Run: headless pygame with SDL's dummy video driver; simulated clock (each Clock.tick advances the game by its frame time, no real sleeping); random seed 0; keys injected as events and as key.get_pressed() state; no mouse input.
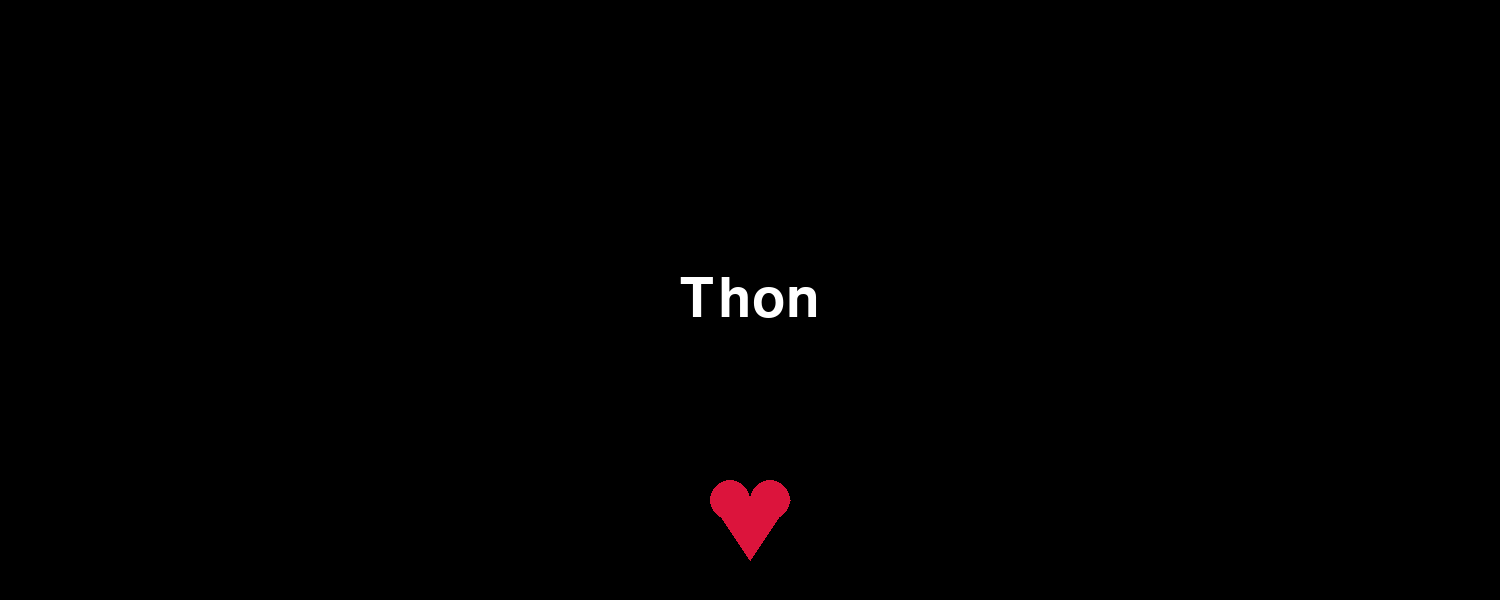
Frame 1 of 4 · flips 1–60 · no input
Frame 2 of 4 · flips 61–180 · tapped SPACE, RETURN · held RIGHT (→), D · screen unchanged from frame 1, image omitted
Frame 3 of 4 · flips 181–300 · held DOWN (↓), S · screen unchanged from frame 2, image omitted
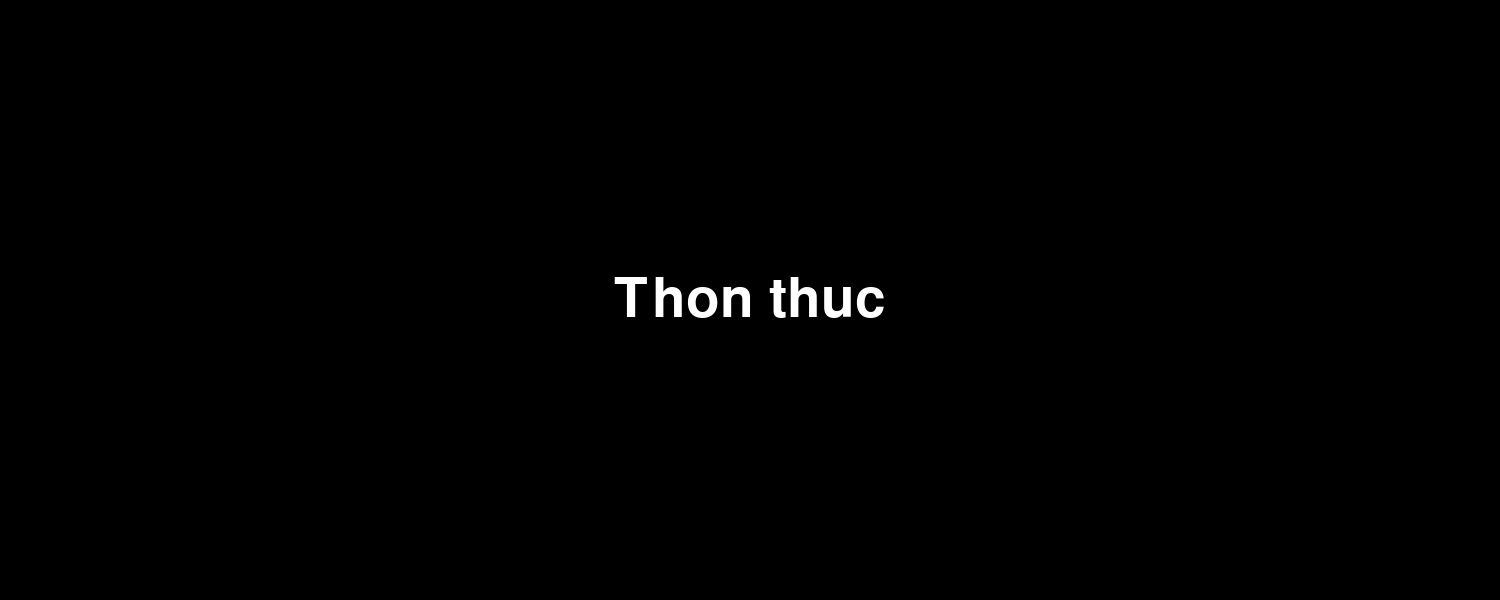
Frame 4 of 4 · flips 301–420 · held LEFT (←), A, UP (↑), W

The pygame program that drew these frames:

import pygame
import sys
import time
import math

pygame.init()

WIDTH, HEIGHT = 1500, 600
screen = pygame.display.set_mode((WIDTH, HEIGHT))
pygame.display.set_caption("Hien chu tung tu + Trai tim")

font = pygame.font.SysFont("Arial", 80)

lyrics = [
    "Thon thuc em da biet bao nhieu ngay",
    "Nguoi den ben co trong doi nay",
    "Tung thuoc phim cu nhu sum vay",
    "Cau Chuyen ta dang trong day?",
    "Nang lay di trai tim toi roi",
    "Dao buoc quanh co sao boi hoi?",
    "Cam giac nhu da co co hoi",
    "Doi loi yeu anh con chua noi!!"
]

WHITE = (255, 255, 255)
BLACK = (0, 0, 0)
RED   = (220, 20, 60)

word_delay = 0.3

def draw_heart(surface, x, y, size, color):
    """Vẽ trái tim đơn giản bằng 2 circle + 1 tam giác"""
    top_radius = size // 2
    pygame.draw.circle(surface, color, (x - top_radius, y), top_radius)
    pygame.draw.circle(surface, color, (x + top_radius, y), top_radius)
    points = [
        (x - size, y), 
        (x + size, y), 
        (x, y + size * 1.5)
    ]
    pygame.draw.polygon(surface, color, points)

for line in lyrics:
    words = line.split()
    displayed = ""

    for word in words:
        displayed += word + " "
        start_time = time.time()
        showing = True
        while showing:
            for event in pygame.event.get():
                if event.type == pygame.QUIT:
                    pygame.quit()
                    sys.exit()

            screen.fill(BLACK)
            text_surface = font.render(displayed.strip(), True,(255,255,255))
            rect = text_surface.get_rect(center=(WIDTH//2, HEIGHT//2))
            screen.blit(text_surface, rect)
            blink = int(time.time() * 2) % 2 
            if blink:
                draw_heart(screen, WIDTH//2, HEIGHT - 100, 40, RED)

            pygame.display.flip()

            if time.time() - start_time > word_delay:
                showing = False

    time.sleep(0.6)

pygame.quit()
sys.exit()
